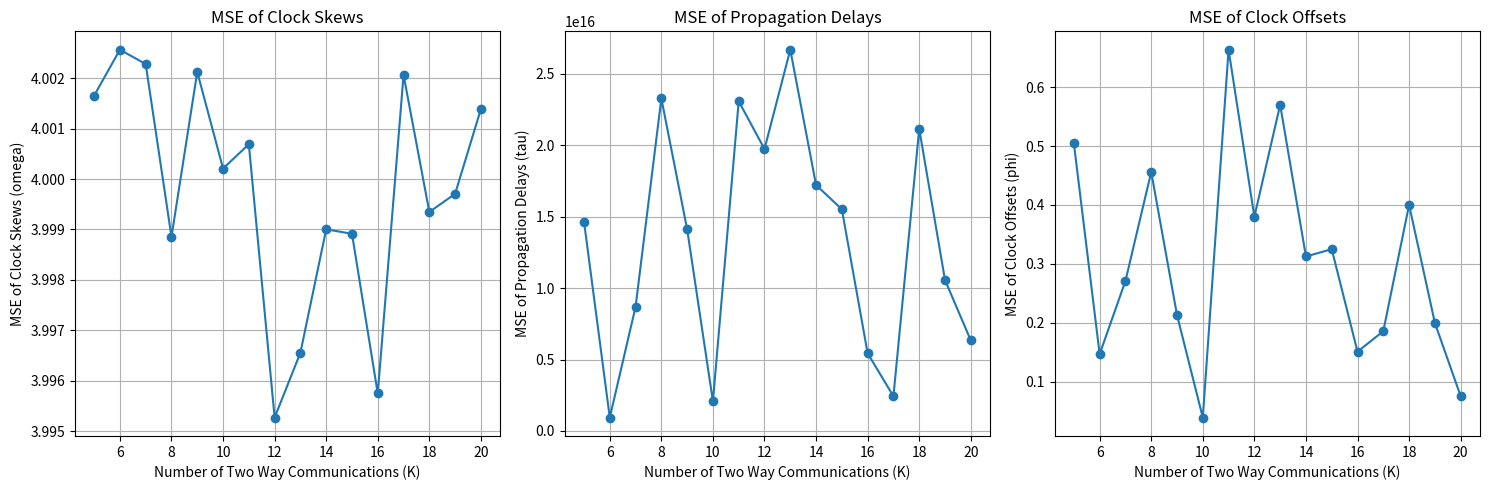

The matplotlib source for this figure:
#构造T矩阵
#复现3.6
import numpy as np
import matplotlib.pyplot as plt
from tqdm import tqdm

# 定义参数
N = 4  # 节点数
K_values = list(range(5, 21))  # 两节点间通信次数的范围
M = N * (N - 1) // 2  # 唯一的节点间距离数
sigma = 0.1  # 噪声方差
c = 3e8  # 电磁波波速，假设为 3e8 m/s

# 初始化结果列表
mse_omega_hat = []  # 时钟漂移 MSE
mse_phi_hat = []  # 时钟偏移 MSE
mse_d_hat = []  # 节点间距离 MSE

# 重复 Monte Carlo 实验
for K in tqdm(K_values):  # 使用 tqdm 进行循环迭代
    # 初始化存储每次 Monte Carlo 实验结果的列表
    omega_hat_list = []
    phi_hat_list = []
    d_hat_list = []
    
    # Monte Carlo 运行次数
    num_mc_runs = 10
    
    for _ in range(num_mc_runs):
        # 初始化模拟数据
        clock_skew_range = np.random.uniform(0.998, 1.002, N)#生成节点的时钟漂移序列
        clock_offset_range = np.random.uniform(-1, 1, N)#生成节点的时钟偏移序列
        clock_skew = np.array(clock_skew_range).reshape(1, -1)#将时钟漂移序列转换为行向量（二维行向量1*N）
        clock_offset = np.array(clock_offset_range).reshape(1, -1)#将时钟偏移序列转换为行向量（二维行向量1*N）
        T = np.zeros((2*K*M, N))  # 初始化时间标记 T 矩阵
        E1 = np.zeros((2*K*M, N))  # 初始化 E1 矩阵为全零
        E2 = np.zeros((2*K*M, M))  # 初始化 E2 矩阵为全零
        tau = np.zeros((M, 1))  #初始化 tau 矩阵为全零

       # 设置噪声q
        q = np.random.normal(0, sigma, (2*K*M, 1))  #设置q序列
        q = np.array(q).reshape(-1, 1)  #将q序列变为列向量（2KM*1）

        # 设置alpha和beta
        one_N = np.ones((N, 1))  # 生成全 1 向量
        alpha = one_N / clock_skew.T
        beta = -clock_offset.T / clock_skew.T
        alpha[0] = 1  # 第一个节点的时钟漂移设置为 1
        beta[0] = 0 # 第一个节点的时钟偏移设置为 0

        # 构造 T 矩阵
        def construct_T(N, K):
            #生成线性分布的时间标记
            time_markers = np.linspace(1, 100, 2 * K)
            #填充矩阵
            for i in range(1, N + 1):
                for j in range(1, N + 1):
                    if i != j:
                        #计算行索引
                        row_index = ((max(i, j) - 1) * (max(i, j) - 2) // 2 + (min(i, j) - 1)) * 2 * K
                        #根据发送和接收时间的关系填充矩阵
                        for k in range(2 * K):
                            T[row_index + k, i - 1] = time_markers[k] if i < j else -time_markers[k]
                            T[row_index + k, j - 1] = -time_markers[k] if i < j else time_markers[k]

            return T
        T = construct_T(N, K)

        # 构造 E1 矩阵
        def construct_E1(N, K):
            # 填充E1矩阵
            for i in range(1, N):
                for j in range(2*K):
                    E1[(i-1)*2*K + j][0] = 1
                    E1[(i-1)*2*K + j][i] = -1
            return E1

        E1 = construct_E1(N, K)
        
        # 构造矩阵 E2            
        #1、构造矩阵 e(2K*1)
        e = np.ones((2*K, 1))
        e[0] = -1  # 第一个元素为 -1
        #2、构造单位矩阵 I_M(M*M)
        I_M = np.eye(M)
        #3、-I_M叉e乘得到E2
        E2 = -np.kron(I_M, e)

        # 设置 tau 矩阵
        E2_pinv = np.linalg.pinv(E2)
        tau = np.dot(E2_pinv, q - np.dot(T, alpha) - np.dot(E1, beta))

        # 构造 A_bar 矩阵        
        #1、构造 E1_bar 矩阵
        #初始化 E1_bar 矩阵为全零，大小为 (2*K*M, N-1)
        E1_bar = np.zeros((2*K*M, N-1))
        # 从第二列开始，将 E1 的除了第一列之外的所有列复制到 E1_bar 中
        for i in range(1, N):
            E1_bar[:, i-1] = E1[:, i]

        #2、构造 T_bar 矩阵
        T_bar = np.zeros((2*K*M, N-1))
        for i in range(1, N):
            T_bar[:, i-1] = T[:, i]

        #3、合成 A_bar 矩阵
        A_bar = np.hstack((T_bar, E1_bar, E2))  # 构造A_bar 矩阵
        t1 = T[:, 0].reshape(-1, 1)  # 取第一列作为 t1

        # 构造 theta 矩阵
        alpha_bar = alpha[1:]
        beta_bar = beta[1:]
        theta = np.vstack((alpha_bar, beta_bar, tau))
        
        # 计算 GLS 解
        theta_hat = np.linalg.pinv(A_bar.T @ A_bar) @ A_bar.T @ t1
        
        # 提取时钟偏移、时钟漂移和节点间距离
        alpha_hat = theta_hat[:N-1]
        beta_hat = theta_hat[N-1:2*(N-1)]
        tau_hat = theta_hat[2*(N-1):]
        
        # 转换为时钟漂移、时钟偏移和距离
        omega_hat = 1 / alpha_hat
        phi_hat = -beta_hat / alpha_hat
        d_hat = c * tau_hat  # 假设 c 是电磁波的速度
        
        # 存储每次实验的结果
        omega_hat_list.append(omega_hat)
        phi_hat_list.append(phi_hat)
        d_hat_list.append(d_hat)
    
    # 计算每个 K 值下的平均结果
    avg_omega = np.mean(omega_hat_list, axis=0)
    avg_phi = np.mean(phi_hat_list, axis=0)
    avg_d = np.mean(d_hat_list, axis=0)
    
    # 计算 MSE
    true_clock_skew = clock_skew  # 真实的时钟漂移
    true_clock_offset = clock_offset  # 真实的时钟偏移
    true_propagation_delay = tau  # 真实的传播延迟
    mse_omega = np.mean((avg_omega - true_clock_skew)**2)  # 时钟漂移的 MSE
    mse_phi = np.mean((avg_phi - true_clock_offset)**2)  # 时钟偏移的 MSE
    mse_d = np.mean((avg_d - c*true_propagation_delay)**2)  # 传播延迟的 MSE
    
    # 存储 MSE 结果
    mse_omega_hat.append(mse_omega)
    mse_phi_hat.append(mse_phi)
    mse_d_hat.append(mse_d)

# 输出 MSE 结果
for idx, K in enumerate(K_values):
    print(f"For K = {K}:")
    print("  MSE of Clock Skews (omega_hat):", mse_omega_hat[idx])
    print("  MSE of Clock Offsets (phi_hat):", mse_phi_hat[idx])
    print("  MSE of Propagation Delays (d_hat):", mse_d_hat[idx])
    print()

# 可视化 MSE 结果
plt.figure(figsize=(15, 5))

# 时钟漂移 MSE 可视化
plt.subplot(1, 3, 1)
plt.plot(K_values, mse_omega_hat, marker='o')
plt.xlabel('Number of Two Way Communications (K)')
plt.ylabel('MSE of Clock Skews (omega)')
plt.title('MSE of Clock Skews')
plt.grid(True)

# 传播延迟 MSE 可视化
plt.subplot(1, 3, 2)
plt.plot(K_values, mse_d_hat, marker='o')
plt.xlabel('Number of Two Way Communications (K)')
plt.ylabel('MSE of Propagation Delays (tau)')
plt.title('MSE of Propagation Delays')
plt.grid(True)

# 时钟偏移 MSE 可视化
plt.subplot(1, 3, 3)
plt.plot(K_values, mse_phi_hat, marker='o')
plt.xlabel('Number of Two Way Communications (K)')
plt.ylabel('MSE of Clock Offsets (phi)')
plt.title('MSE of Clock Offsets')
plt.grid(True)

plt.tight_layout()
plt.show()
